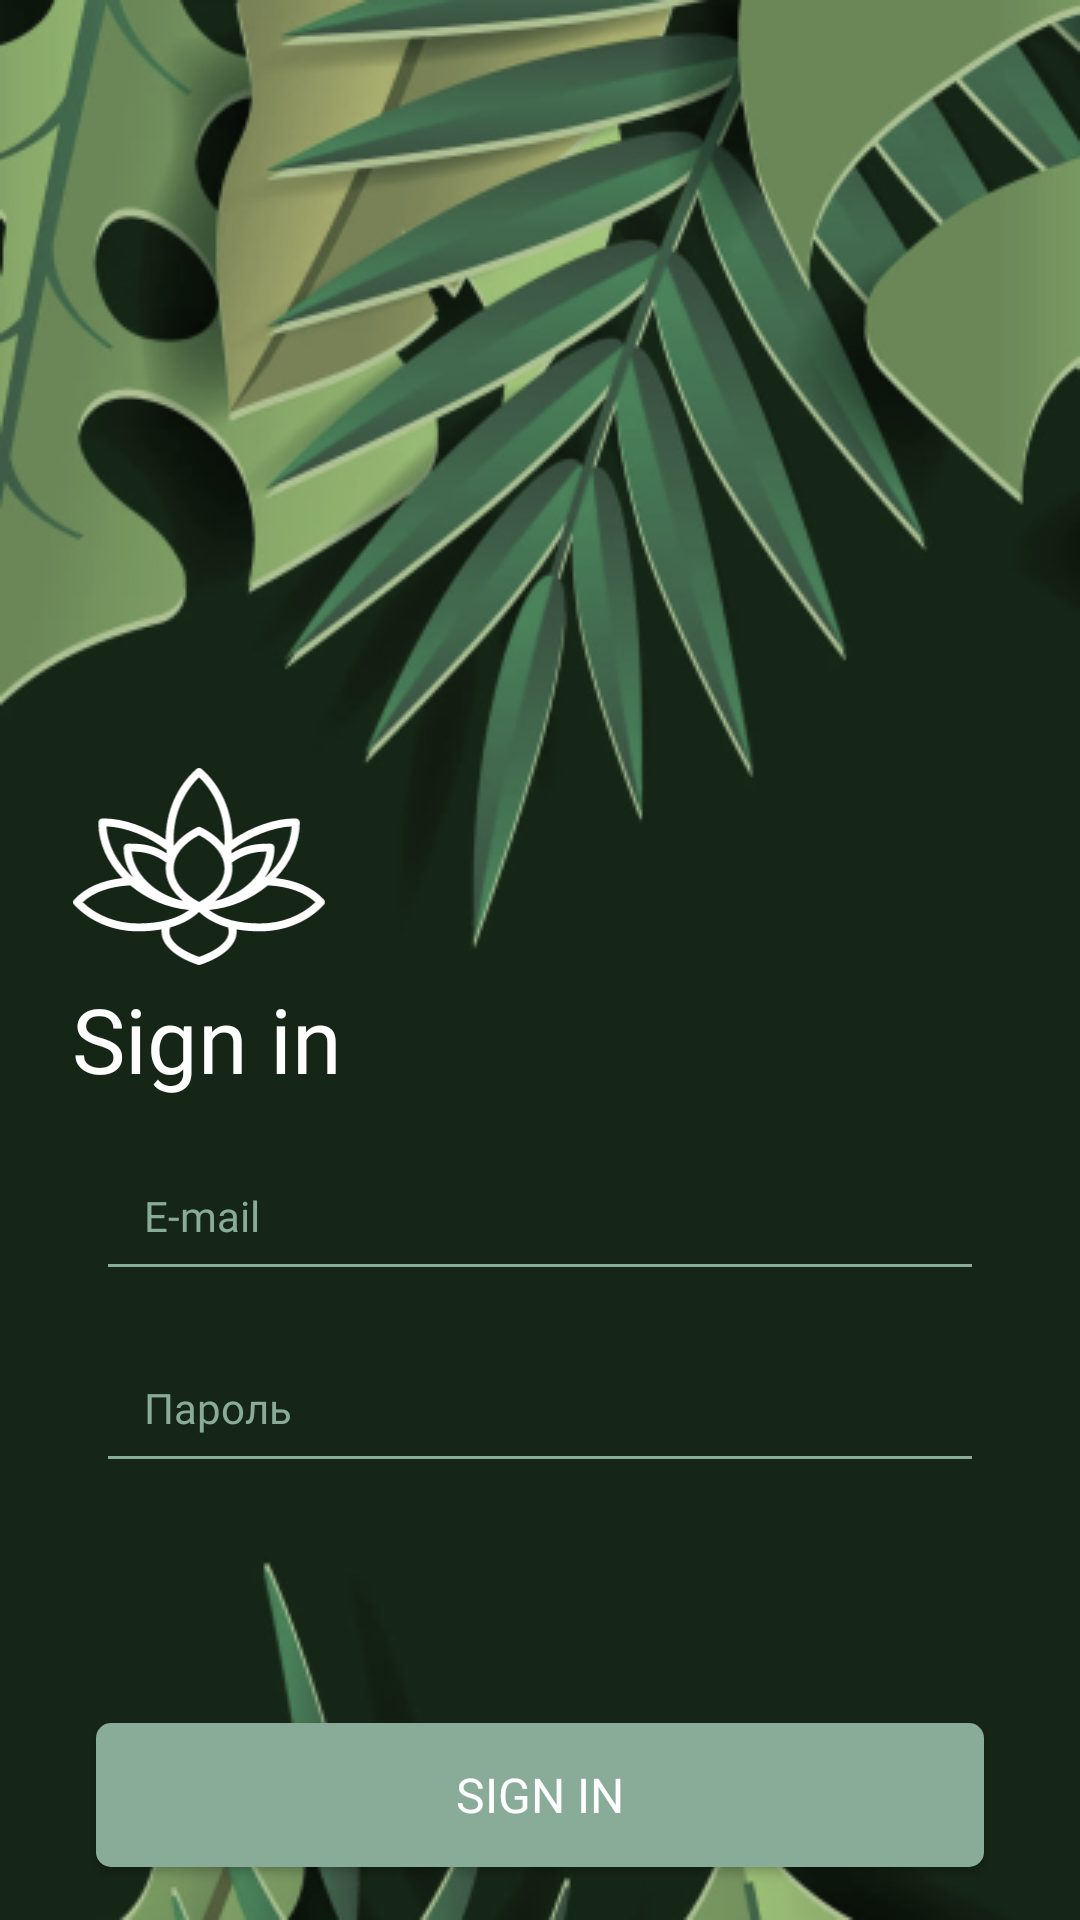

The Android layout XML behind this screen, and the referenced resources:
<!-- AndroidManifest.xml: application theme Theme.RecyclerVeiw -->
<!-- res/layout/activity_signin.xml -->
<?xml version="1.0" encoding="utf-8"?>
<androidx.constraintlayout.widget.ConstraintLayout xmlns:android="http://schemas.android.com/apk/res/android"
    xmlns:app="http://schemas.android.com/apk/res-auto"
    xmlns:tools="http://schemas.android.com/tools"
    android:layout_width="match_parent"
    android:layout_height="match_parent"
    android:background="@drawable/bg_2"
    tools:context=".SigninActivity">

    <androidx.appcompat.widget.AppCompatButton
        android:id="@+id/button2"
        android:layout_width="match_parent"
        android:layout_height="wrap_content"
        android:layout_marginStart="32dp"
        android:layout_marginTop="80dp"
        android:layout_marginEnd="32dp"
        android:background="@drawable/btn"
        android:fontFamily="@font/roboto_bold"
        android:onClick="login"
        android:text="Sign in"
        android:textColor="@color/white"
        android:textSize="16sp"
        app:layout_constraintEnd_toEndOf="parent"
        app:layout_constraintHorizontal_bias="0.0"
        app:layout_constraintStart_toStartOf="parent"
        app:layout_constraintTop_toBottomOf="@+id/pass" />

    <EditText
        android:id="@+id/email"
        android:layout_width="0dp"
        android:layout_height="wrap_content"
        android:layout_marginStart="32dp"
        android:layout_marginTop="16dp"
        android:layout_marginEnd="32dp"

        android:backgroundTint="@color/green_1"
        android:fontFamily="@font/roboto_bold"
        android:hint="E-mail"
        android:inputType="textWebEmailAddress"
        android:minHeight="48dp"
        android:paddingStart="16dp"
        android:paddingTop="13dp"
        android:paddingEnd="16dp"
        android:paddingBottom="15dp"
        android:textColor="@color/white"
        android:textColorHint="@color/green_1"
        android:textSize="14sp"
        app:layout_constraintEnd_toEndOf="parent"
        app:layout_constraintStart_toStartOf="parent"
        app:layout_constraintTop_toBottomOf="@+id/textView5" />

    <EditText
        android:id="@+id/pass"
        android:layout_width="0dp"
        android:layout_height="wrap_content"
        android:layout_marginStart="32dp"
        android:layout_marginTop="16dp"
        android:layout_marginEnd="32dp"
        android:backgroundTint="@color/green_1"
        android:fontFamily="@font/roboto_bold"
        android:hint="Пароль"
        android:inputType="textPassword"
        android:minHeight="48dp"
        android:paddingStart="16dp"
        android:paddingTop="13dp"
        android:paddingEnd="16dp"
        android:paddingBottom="15dp"
        android:textColor="@color/white"
        android:textColorHint="@color/green_1"
        android:textSize="14sp"
        app:layout_constraintEnd_toEndOf="parent"
        app:layout_constraintStart_toStartOf="parent"
        app:layout_constraintTop_toBottomOf="@+id/email" />

    <ImageView
        android:id="@+id/imageView3"
        android:layout_width="85dp"
        android:layout_height="66dp"
        android:layout_marginStart="24dp"
        android:layout_marginTop="256dp"
        app:layout_constraintStart_toStartOf="parent"
        app:layout_constraintTop_toTopOf="parent"
        app:srcCompat="@drawable/ic_logo" />

    <TextView
        android:id="@+id/textView5"
        android:layout_width="wrap_content"
        android:layout_height="wrap_content"
        android:layout_marginStart="24dp"
        android:layout_marginTop="4dp"
        android:fontFamily="@font/roboto_bold"
        android:text="Sign in"
        android:textColor="@color/white"
        android:textSize="30sp"
        app:layout_constraintStart_toStartOf="parent"
        app:layout_constraintTop_toBottomOf="@+id/imageView3" />

    <TextView
        android:id="@+id/textView6"
        android:layout_width="wrap_content"
        android:layout_height="wrap_content"
        android:layout_marginStart="32dp"
        android:layout_marginTop="20dp"
        android:fontFamily="@font/roboto_bold"
        android:text="Register"
        android:textColor="@color/green_1"
        android:textSize="14sp"
        app:layout_constraintStart_toStartOf="parent"
        app:layout_constraintTop_toBottomOf="@+id/button2" />
</androidx.constraintlayout.widget.ConstraintLayout>
<!-- resources referenced by this layout -->
<resources>
  <color name="green_1">#89AC99</color>
  <color name="white">#FFFFFFFF</color>
  <!-- drawable bg_2: png bitmap (drawable, 123406 bytes) -->
  <!-- drawable btn (drawable) -->
  <?xml version="1.0" encoding="utf-8"?>
  <shape xmlns:android="http://schemas.android.com/apk/res/android"
      android:shape="rectangle">
      <solid android:color="@color/green_1"/>
      <corners android:radius="5dp"/>
  
  </shape>
  <!-- drawable ic_logo: vector/xml drawable (drawable, 3164 chars, omitted) -->
  <style name="Theme.RecyclerVeiw" parent="Theme.MaterialComponents.DayNight.NoActionBar">
          
          <item name="colorPrimary">@color/green_3</item>
          <item name="colorPrimaryVariant">@color/green_3</item>
          <item name="colorOnPrimary">@color/green_2</item>
          
          <item name="colorSecondary">@color/teal_200</item>
          <item name="colorSecondaryVariant">@color/teal_700</item>
          <item name="colorOnSecondary">@color/black</item>
          <item name="windowActionBar">false</item>
          <item name="windowNoTitle">true</item>
          
          <item name="android:statusBarColor">@color/green</item>
          
  
      </style>
  <color name="green_3">#263F26</color>
  <color name="green_2">#01FFD1</color>
  <color name="teal_200">#FF03DAC5</color>
  <color name="teal_700">#FF018786</color>
  <color name="black">#FF000000</color>
  <color name="green">#162616</color>
</resources>
